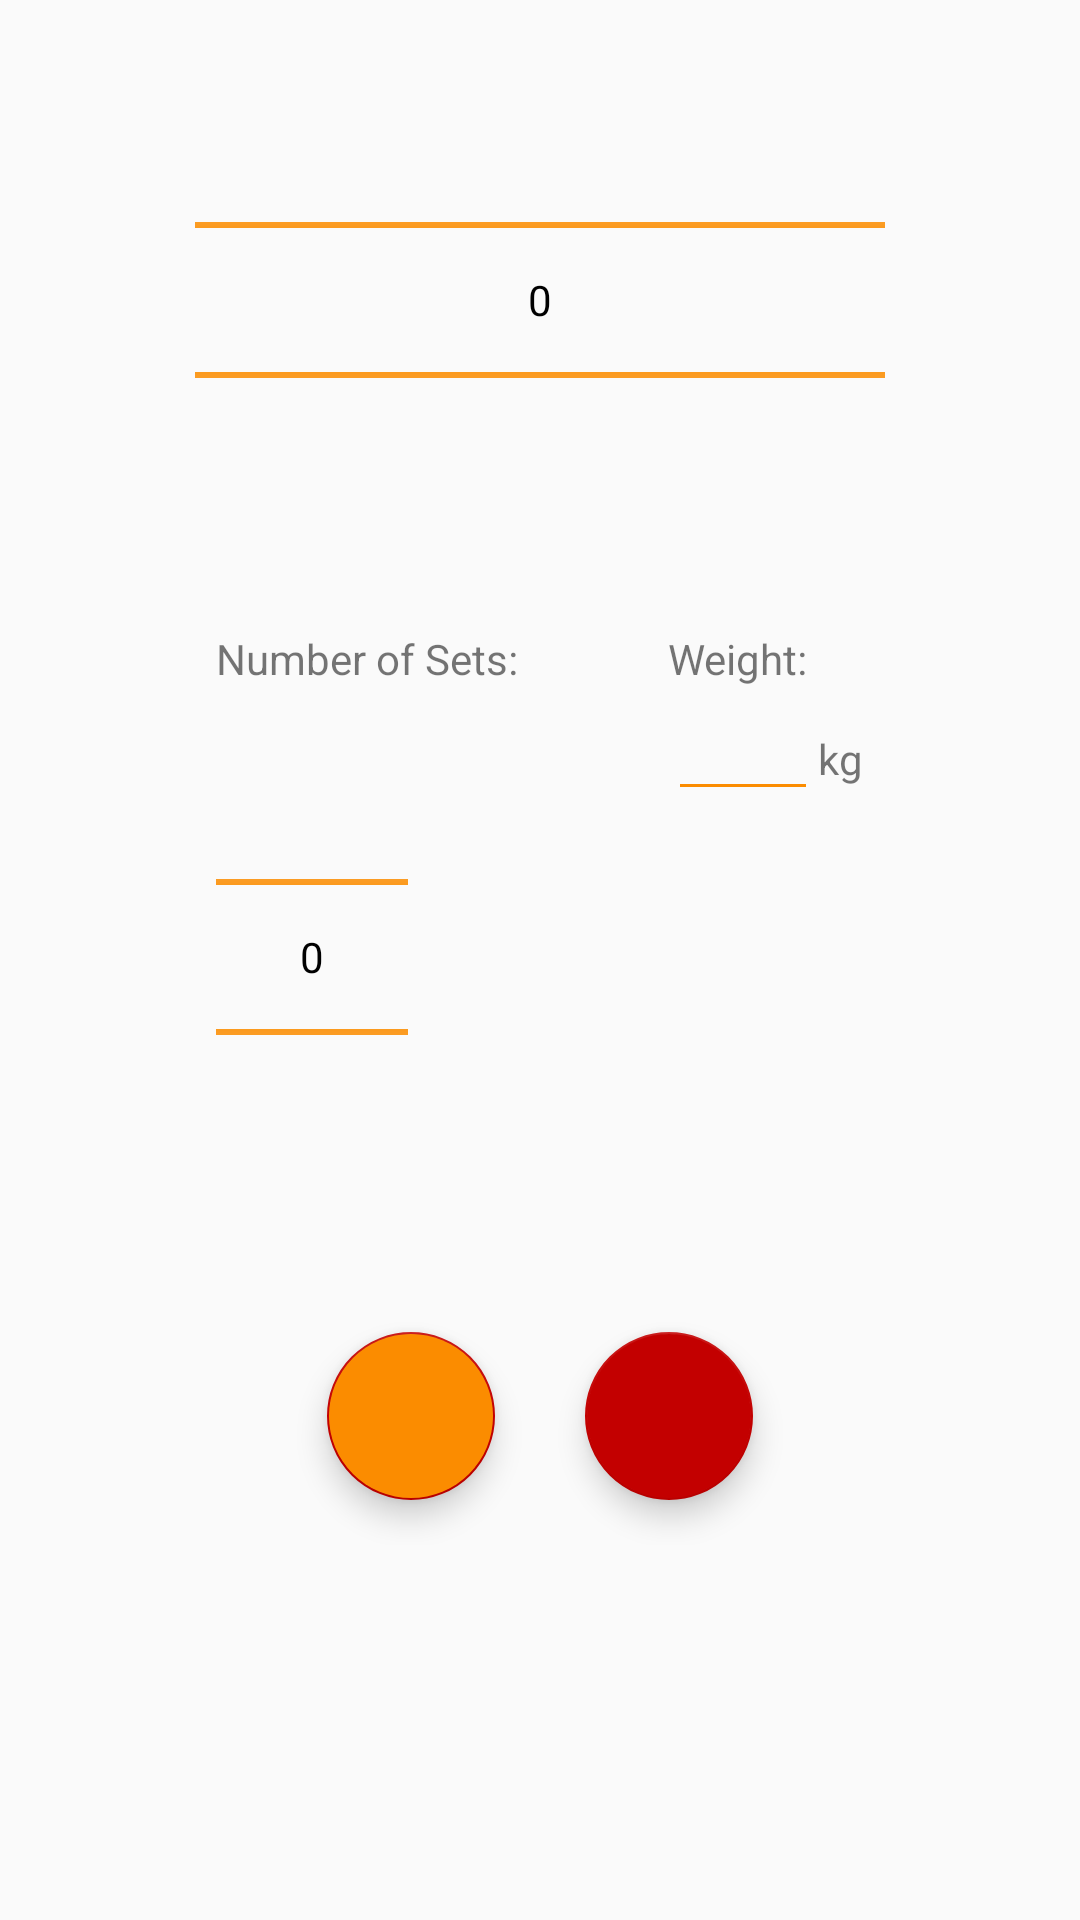

The Android layout XML behind this screen, and the referenced resources:
<!-- AndroidManifest.xml: application theme AppTheme -->
<!-- res/layout/add_exercise_layout.xml -->
<?xml version="1.0" encoding="utf-8"?>
<LinearLayout
    xmlns:android="http://schemas.android.com/apk/res/android"
    android:layout_width="match_parent"
    android:layout_height="wrap_content"
    android:orientation="vertical">
    <LinearLayout
        android:layout_width="match_parent"
        android:layout_height="wrap_content"
        android:orientation="vertical">

        <RelativeLayout
            android:layout_width="match_parent"
            android:layout_height="wrap_content">
            <LinearLayout
                android:layout_width="wrap_content"
                android:layout_height="wrap_content"
                android:orientation="vertical"
                android:layout_marginEnd="50dp"
                android:layout_centerInParent="true">

                <NumberPicker
                    android:layout_width="wrap_content"
                    android:layout_height="wrap_content"
                    android:id="@+id/exerciseNamePicker"
                    android:theme="@style/AppTheme.Picker"
                    android:minWidth="230dp"
                    android:layout_marginTop="10dp"/>
            </LinearLayout>
        </RelativeLayout>
    </LinearLayout>
    <RelativeLayout
        android:layout_width="match_parent"
        android:layout_height="wrap_content"
        android:layout_marginTop="20dp"
        android:layout_marginBottom="20dp">
        <LinearLayout
            android:layout_width="wrap_content"
            android:layout_height="wrap_content"
            android:orientation="horizontal"
            android:layout_centerInParent="true">

            <LinearLayout
                android:layout_width="wrap_content"
                android:layout_height="wrap_content"
                android:orientation="vertical"
                android:layout_marginEnd="50dp">
                <TextView
                    android:layout_width="wrap_content"
                    android:layout_height="wrap_content"
                    android:text="@string/number_of_sets"/>
                <NumberPicker
                    android:layout_width="wrap_content"
                    android:layout_height="wrap_content"
                    android:id="@+id/setPicker"

                    android:theme="@style/AppTheme.Picker"/>
            </LinearLayout>

            <LinearLayout
                android:layout_width="wrap_content"
                android:layout_height="wrap_content"
                android:orientation="vertical">

                <TextView
                    android:layout_width="wrap_content"
                    android:layout_height="wrap_content"
                    android:text="@string/weight"/>
                <LinearLayout
                    android:layout_width="wrap_content"
                    android:layout_height="match_parent"
                    android:orientation="horizontal">
                        <EditText
                            android:layout_width="wrap_content"
                            android:layout_height="wrap_content"
                            android:inputType="numberDecimal"
                            android:id="@+id/weightPicker"
                            android:maxLength="6"
                            android:minWidth="50dp"
                            android:backgroundTint="@color/colorPrimary"/>
                    <TextView
                        android:layout_width="wrap_content"
                        android:layout_height="wrap_content"
                        android:text="@string/kg"/>
                </LinearLayout>
            </LinearLayout>
        </LinearLayout>
    </RelativeLayout>

    <LinearLayout
        android:layout_width="wrap_content"
        android:layout_height="wrap_content"
        android:layout_gravity="center">

        <com.google.android.material.floatingactionbutton.FloatingActionButton
            android:id="@+id/addExercise"
            android:layout_width="wrap_content"
            android:layout_height="wrap_content"
            android:backgroundTint="@color/colorPrimary"
            android:layout_margin="15dp"
            android:gravity="center_vertical"
            android:src="@drawable/ic_add" />

        <com.google.android.material.floatingactionbutton.FloatingActionButton
            android:id="@+id/saveExercises"
            android:layout_width="wrap_content"
            android:layout_height="wrap_content"
            android:layout_gravity="center_vertical"
            android:layout_margin="15dp"
            android:src="@drawable/ic_check"
            android:backgroundTint="@color/colorAccent"
            />

    </LinearLayout>

</LinearLayout>
<!-- resources referenced by this layout -->
<resources>
  <color name="colorAccent">#c30000</color>
  <color name="colorPrimary">#fb8c00</color>
  <string name="kg">kg</string>
  <string name="number_of_sets">Number of Sets:</string>
  <string name="weight">Weight:</string>
  <style name="AppTheme.Picker" parent="Theme.AppCompat.Light.DarkActionBar">
          <item name="android:textColorPrimary">@android:color/black</item>
          <item name="colorControlNormal">@color/colorPrimary</item>
      </style>
  <style name="AppTheme" parent="Theme.AppCompat.Light.DarkActionBar">
          
          <item name="colorPrimary">@color/colorPrimary</item>
          <item name="colorPrimaryDark">@color/colorPrimaryDark</item>
          <item name="colorAccent">@color/colorAccent</item>
      </style>
  <color name="colorPrimaryDark">#c25e00</color>
</resources>
